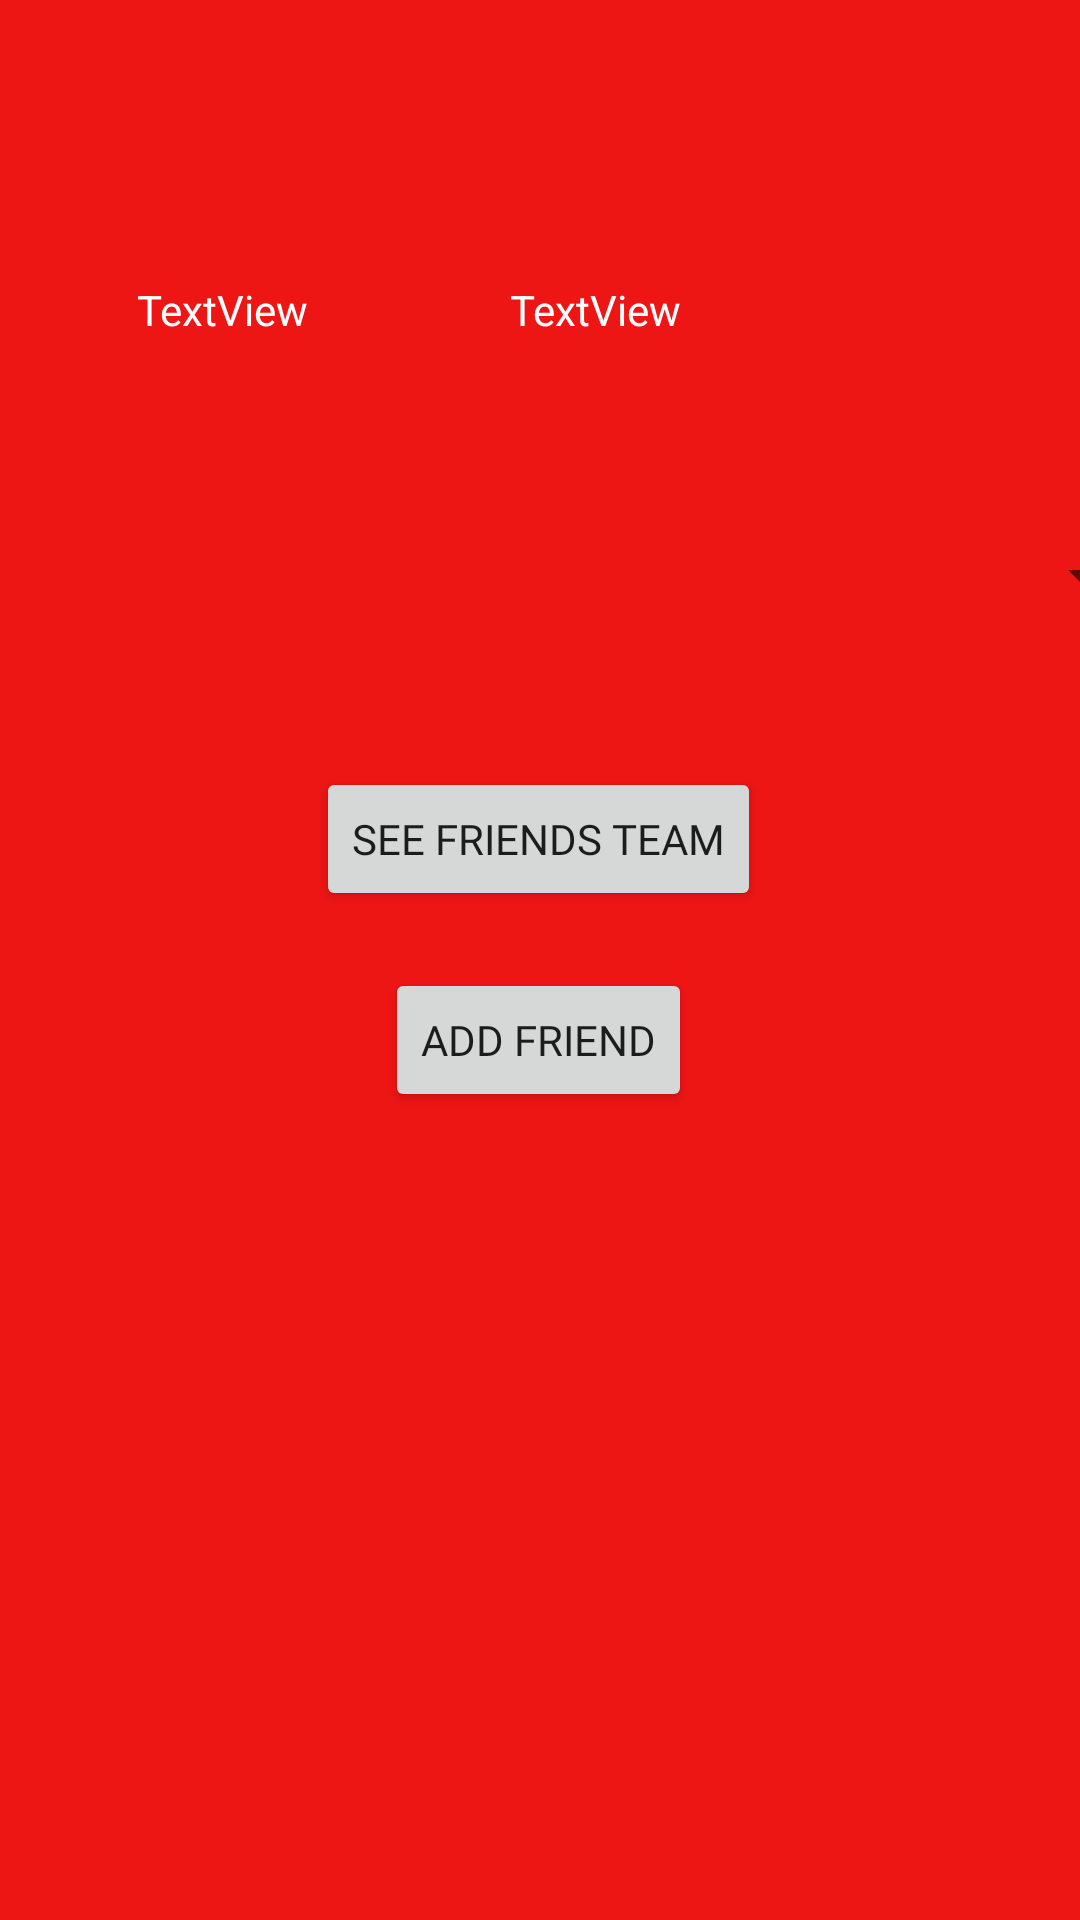

The Android layout XML behind this screen, and the referenced resources:
<!-- AndroidManifest.xml: application theme AppTheme -->
<!-- res/layout/activity_friend_info_page.xml -->
<?xml version="1.0" encoding="utf-8"?>
<androidx.constraintlayout.widget.ConstraintLayout xmlns:android="http://schemas.android.com/apk/res/android"
    xmlns:app="http://schemas.android.com/apk/res-auto"
    xmlns:tools="http://schemas.android.com/tools"
    android:layout_width="match_parent"
    android:layout_height="match_parent"
    android:background="@drawable/bg_login"
    tools:context=".FriendsAndChat.FriendInfoPage">


    <TextView
        android:id="@+id/friendInfoId"
        android:layout_width="125dp"
        android:layout_height="50dp"
        android:text="TextView"
        app:layout_constraintBottom_toBottomOf="parent"
        app:layout_constraintEnd_toEndOf="parent"
        app:layout_constraintHorizontal_bias="0.195"
        app:layout_constraintStart_toStartOf="parent"
        android:textColor="@color/white"

        app:layout_constraintTop_toTopOf="parent"
        app:layout_constraintVertical_bias="0.159" />

    <TextView
        android:id="@+id/friendInfoName"
        android:layout_width="125dp"
        android:layout_height="50dp"
        android:text="TextView"
        android:textColor="@color/white"

        app:layout_constraintBottom_toBottomOf="parent"
        app:layout_constraintEnd_toEndOf="parent"
        app:layout_constraintHorizontal_bias="0.723"
        app:layout_constraintStart_toStartOf="parent"
        app:layout_constraintTop_toTopOf="parent"
        app:layout_constraintVertical_bias="0.159" />

    <Spinner
        android:id="@+id/friendspinnerCreation"
        android:layout_width="409dp"
        android:layout_height="wrap_content"
        android:layout_marginTop="180dp"
        app:layout_constraintBottom_toBottomOf="@+id/teamCreation"
        app:layout_constraintEnd_toEndOf="parent"
        app:layout_constraintStart_toStartOf="parent"
        app:layout_constraintTop_toTopOf="parent"
        app:layout_constraintVertical_bias="0.0" />

    <Button
        android:id="@+id/friendButton"
        android:layout_width="wrap_content"
        android:layout_height="wrap_content"
        android:fontFamily="@font/pokemon_solid"
        android:text="Add Friend"
        app:layout_constraintBottom_toBottomOf="parent"
        app:layout_constraintEnd_toEndOf="parent"
        app:layout_constraintHorizontal_bias="0.498"
        app:layout_constraintStart_toStartOf="parent"
        app:layout_constraintTop_toTopOf="parent"
        app:layout_constraintVertical_bias="0.545" />

    <Button
        android:id="@+id/friendSpinnerButton"
        android:layout_width="wrap_content"
        android:layout_height="wrap_content"
        android:text="See Friends Team"
        android:fontFamily="@font/pokemon_solid"
        app:layout_constraintBottom_toBottomOf="parent"
        app:layout_constraintEnd_toEndOf="parent"
        app:layout_constraintHorizontal_bias="0.498"
        app:layout_constraintStart_toStartOf="parent"
        app:layout_constraintTop_toTopOf="parent"
        app:layout_constraintVertical_bias="0.432" />
</androidx.constraintlayout.widget.ConstraintLayout>
<!-- resources referenced by this layout -->
<resources>
  <color name="white">#ffffff</color>
  <!-- drawable bg_login (drawable) -->
  <?xml version="1.0" encoding="utf-8"?>
  <shape    xmlns:android="http://schemas.android.com/apk/res/android">
      <gradient
          android:startColor="@color/pokeballRed"
          android:endColor="@color/pokeballRed"
          android:angle="-90" />
  
  </shape>
  <style name="AppTheme" parent="Theme.MaterialComponents.Light.DarkActionBar">
          
          <item name="colorPrimary">@color/royal2</item>
          <item name="colorPrimaryDark">@color/colorPrimaryDark</item>
          <item name="colorAccent">@color/colorAccent</item>
      </style>
  <color name="pokeballRed">#ee1515</color>
  <color name="royal2">#243b55</color>
  <color name="colorPrimaryDark">#00574B</color>
  <color name="colorAccent">#D81B60</color>
</resources>
